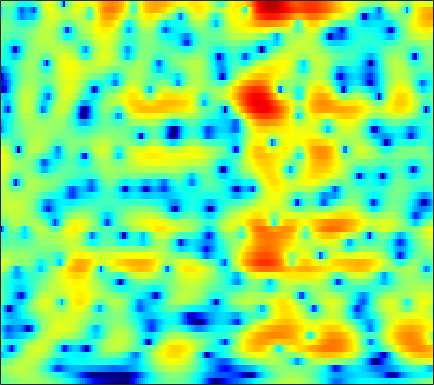

The data file committed next to this chart (first rows):
-1.3917, -1.2172, -0.95589, -0.66702, -0.43499, -0.12505, 0.1807, 0.40217, 0.67355, 0.91863, 1.1223, 1.2461, 1.3693, 1.4381, 1.4604, 1.4361, 1.3458, 1.2442, 1.0579, 0.81316, 0.52456, 0.27359, -0.10417, -0.52636
-1.05, -0.5125, 0.1067, 0.6243, 0.957, 1.333, 1.637, 1.817, 2.001, 2.112, 2.155, 2.14, 2.054, 1.894, 1.724, 1.427, 1.055, 0.7274, 0.2293, -0.3404, -0.9712, -1.478, -2.195, -2.941
0.6525, 0.9128, 1.262, 1.604, 1.846, 2.134, 2.391, 2.549, 2.702, 2.784, 2.779, 2.712, 2.539, 2.25, 1.952, 1.437, 0.7704, 0.1617, -0.8086, -1.983, -3.406, -4.669, -6.646, -9.018
-2.44, -2.058, -1.429, -0.74, -0.2166, 0.462, 1.105, 1.553, 2.056, 2.475, 2.79, 2.948, 3.045, 3.003, 2.876, 2.567, 2.085, 1.601, 0.8019, -0.1843, -1.381, -2.377, -3.842, -5.362
-9.939, -8.458, -7.218, -6.368, -5.815, -4.844, -3.649, -2.667, -1.289, 0.00395, 1.137, 1.841, 2.576, 3.102, 3.364, 3.527, 3.489, 3.337, 2.976, 2.454, 1.776, 1.178, 0.302, -0.6523
-5.298, -6.421, -8.42, -11.62, -15.36, -18.54, -12.37, -8.719, -5.202, -2.663, -0.7243, 0.497, 1.781, 2.759, 3.334, 3.875, 4.182, 4.269, 4.198, 3.909, 3.391, 2.851, 1.901, 0.6342
-2.541, -3.459, -4.514, -5.387, -5.841, -6.093, -5.862, -5.407, -4.521, -3.464, -2.442, -1.667, -0.6724, 0.2531, 0.909, 1.7, 2.373, 2.772, 3.169, 3.382, 3.389, 3.252, 2.884, 2.282
-5.86, -7.864, -10.41, -12.05, -12.22, -11.43, -10.39, -9.71, -9.002, -8.479, -8.061, -7.667, -7.019, -5.922, -4.863, -3.282, -1.666, -0.5604, 0.7417, 1.806, 2.627, 3.094, 3.533, 3.774
-7.474, -9.793, -12.74, -14.48, -14.45, -13.3, -12.18, -11.64, -11.51, -12.15, -13.79, -16.13, -22.26, -22.2, -15.34, -9.745, -6.036, -3.918, -1.693, 0.04847, 1.413, 2.237, 3.116, 3.769
-4.833, -5.927, -7.16, -8.075, -8.565, -8.984, -9.136, -9.125, -9.044, -8.947, -8.757, -8.566, -8.07, -7.255, -6.399, -5.03, -3.554, -2.446, -1.069, 0.1546, 1.211, 1.88, 2.63, 3.224
-5.282, -6.767, -8.62, -9.974, -10.51, -10.49, -9.907, -9.254, -8.267, -7.272, -6.28, -5.553, -4.579, -3.578, -2.81, -1.805, -0.8279, -0.1394, 0.706, 1.444, 2.048, 2.419, 2.792, 3.036
-5.077, -7.825, -12.76, -21.02, -23.84, -16, -11.85, -9.888, -7.94, -6.364, -4.951, -3.946, -2.636, -1.41, -0.5039, 0.6006, 1.588, 2.228, 2.927, 3.435, 3.723, 3.776, 3.618, 3.189
-1.097, -2.445, -4.24, -5.773, -6.674, -7.601, -8.322, -8.715, -9.094, -8.86, -7.716, -6.341, -4.213, -2.162, -0.7735, 0.8335, 2.172, 2.99, 3.838, 4.397, 4.656, 4.641, 4.294, 3.504
-1.196, -2.03, -3.269, -4.596, -5.673, -7.326, -9.427, -11.49, -15.43, -20.86, -17.57, -13, -8.689, -5.627, -3.814, -1.872, -0.3217, 0.6209, 1.634, 2.378, 2.891, 3.125, 3.242, 3.154
-2.39, -2.906, -3.695, -4.606, -5.327, -6.288, -7.247, -7.877, -8.488, -8.667, -8.305, -7.701, -6.549, -5.267, -4.288, -3.057, -1.924, -1.165, -0.2632, 0.5151, 1.175, 1.594, 2.073, 2.478
-2.451, -2.856, -3.522, -4.334, -4.988, -5.824, -6.506, -6.874, -7.081, -6.974, -6.566, -6.129, -5.446, -4.684, -4.108, -3.335, -2.602, -2.061, -1.359, -0.6612, 0.02773, 0.5445, 1.22, 1.874
-0.6774, -1.217, -2.249, -3.628, -4.945, -7.028, -9.181, -10.32, -10.29, -8.831, -7.165, -6.072, -4.972, -4.192, -3.825, -3.499, -3.307, -3.149, -2.818, -2.247, -1.447, -0.7403, 0.2392, 1.199
2.924, 2.415, 1.389, -0.09903, -1.615, -4.37, -8.011, -10.56, -9.917, -6.724, -4.313, -3.134, -2.229, -2.009, -2.286, -3.273, -5.072, -7.011, -9.505, -8.677, -5.481, -3.35, -1.23, 0.1963
4.037, 3.921, 3.551, 2.978, 2.466, 1.726, 1.055, 0.7029, 0.4945, 0.5341, 0.6926, 0.7495, 0.6511, 0.2323, -0.326, -1.509, -3.209, -4.73, -6.372, -6.144, -4.455, -3.197, -2.087, -1.787
1.495, 1.686, 1.804, 1.782, 1.715, 1.589, 1.43, 1.312, 1.174, 1.05, 0.9272, 0.8261, 0.6477, 0.3872, 0.1362, -0.2654, -0.6971, -0.9841, -1.261, -1.389, -1.397, -1.393, -1.492, -1.829
-1.067, -0.7443, -0.4031, -0.1608, -0.05916, 0.0111, 0.01446, -0.01369, -0.08032, -0.1436, -0.2088, -0.2343, -0.25, -0.2423, -0.2311, -0.1963, -0.1668, -0.1442, -0.1162, -0.09301, -0.07416, -0.06948, -0.08233, -0.1124
-2.931, -2.553, -2.118, -1.747, -1.562, -1.448, -1.479, -1.591, -1.816, -2.06, -2.207, -2.2, -1.989, -1.572, -1.192, -0.6556, -0.1637, 0.1425, 0.4706, 0.7063, 0.8643, 0.9448, 1.024, 1.107
-5.05, -4.514, -3.575, -2.692, -2.16, -1.833, -1.974, -2.438, -3.571, -5.268, -7.073, -7.633, -6.36, -4.087, -2.525, -0.885, 0.3003, 0.9164, 1.452, 1.713, 1.762, 1.706, 1.569, 1.442
-19.91, -11.14, -5.266, -2.181, -0.8046, 0.2059, 0.3688, -0.03227, -1.324, -3.646, -6.788, -8.22, -5.861, -2.507, -0.5881, 1.176, 2.245, 2.7, 2.9, 2.698, 2.127, 1.463, 0.2909, -1.105
-2.822, -2.232, -0.9795, 0.3376, 1.134, 1.864, 2.2, 2.223, 2.018, 1.64, 1.291, 1.161, 1.221, 1.45, 1.637, 1.795, 1.73, 1.516, 0.9688, 0.1075, -1.103, -2.289, -4.396, -7.486
1.1, 1.314, 1.686, 2.083, 2.362, 2.641, 2.804, 2.842, 2.786, 2.638, 2.393, 2.175, 1.819, 1.371, 0.9509, 0.252, -0.6438, -1.474, -2.772, -4.252, -5.756, -6.783, -7.86, -8.454
2.355, 2.554, 2.798, 2.998, 3.112, 3.217, 3.25, 3.221, 3.104, 2.895, 2.586, 2.271, 1.728, 1.018, 0.3515, -0.7802, -2.244, -3.614, -5.921, -8.961, -13.02, -16.5, -17.46, -14.07
2.52, 2.741, 2.946, 3.072, 3.119, 3.132, 3.092, 3.032, 2.912, 2.723, 2.463, 2.196, 1.729, 1.091, 0.4807, -0.5437, -1.861, -3.073, -5.041, -7.45, -10.16, -11.89, -12.53, -11.26
2.201, 2.389, 2.474, 2.415, 2.311, 2.126, 1.959, 1.877, 1.835, 1.847, 1.864, 1.845, 1.734, 1.484, 1.188, 0.6529, -0.05015, -0.6858, -1.631, -2.616, -3.532, -4.102, -4.651, -4.972
2.201, 2.18, 1.839, 1.153, 0.4679, -0.5424, -1.362, -1.613, -1.334, -0.5598, 0.3135, 0.8923, 1.467, 1.8, 1.901, 1.847, 1.617, 1.357, 0.9335, 0.4565, -0.03648, -0.3997, -0.8623, -1.323
2.973, 2.633, 1.706, 0.1111, -1.68, -5.33, -12.31, -20.91, -9.76, -4.528, -1.635, -0.2334, 0.9955, 1.717, 2.007, 2.132, 2.042, 1.885, 1.593, 1.261, 0.9357, 0.7094, 0.4316, 0.1661
4.016, 3.618, 2.774, 1.595, 0.4862, -1.15, -2.571, -3.065, -2.682, -1.602, -0.4863, 0.192, 0.8061, 1.074, 1.06, 0.8064, 0.3241, -0.147, -0.8121, -1.374, -1.702, -1.764, -1.655, -1.424
4.822, 4.505, 3.939, 3.264, 2.704, 1.983, 1.385, 1.058, 0.8046, 0.7388, 0.7372, 0.7113, 0.564, 0.1793, -0.3031, -1.282, -2.739, -4.204, -6.603, -9.087, -9.981, -9.056, -7.123, -5.445
5.345, 5.018, 4.465, 3.79, 3.239, 2.493, 1.81, 1.387, 0.9811, 0.7573, 0.6573, 0.594, 0.4086, 0.01137, -0.5103, -1.611, -3.296, -5.052, -8.318, -12.69, -14.57, -12.38, -9.417, -7.497
5.679, 5.269, 4.521, 3.517, 2.614, 1.196, -0.3389, -1.346, -2.048, -1.784, -0.8898, -0.161, 0.6027, 1.014, 1.053, 0.7618, 0.1153, -0.5713, -1.666, -2.777, -3.718, -4.309, -5.073, -6.091
4.374, 3.999, 3.238, 2.102, 0.8915, -1.399, -5.07, -9.883, -35.43, -9.54, -3.925, -1.506, 0.5935, 1.871, 2.456, 2.85, 2.866, 2.676, 2.232, 1.574, 0.7022, -0.1089, -1.501, -3.442
-0.2858, -0.3016, -0.4593, -0.8211, -1.273, -2.075, -3.009, -3.594, -3.781, -3.071, -1.764, -0.7196, 0.5239, 1.494, 2.035, 2.501, 2.707, 2.716, 2.545, 2.192, 1.666, 1.169, 0.38, -0.5049
-6.441, -5.621, -4.607, -3.803, -3.315, -2.825, -2.411, -2.103, -1.636, -1.06, -0.4117, 0.08595, 0.7194, 1.264, 1.589, 1.899, 2.081, 2.133, 2.081, 1.923, 1.681, 1.449, 1.106, 0.7497
-12.69, -10.05, -7.601, -5.826, -4.762, -3.595, -2.62, -1.975, -1.203, -0.512, 0.0975, 0.5029, 0.9554, 1.304, 1.488, 1.654, 1.727, 1.726, 1.685, 1.602, 1.499, 1.418, 1.303, 1.18
-9.908, -8.79, -7.357, -5.992, -5.051, -3.82, -2.643, -1.835, -0.8487, -0.027, 0.6342, 1.017, 1.362, 1.542, 1.569, 1.489, 1.296, 1.119, 0.9103, 0.7736, 0.7369, 0.7883, 0.9207, 1.088
-6.678, -7.055, -7.183, -6.715, -5.97, -4.49, -2.83, -1.645, -0.256, 0.858, 1.654, 2.036, 2.267, 2.174, 1.904, 1.275, 0.3995, -0.3401, -1.294, -1.88, -1.828, -1.406, -0.5469, 0.3783
-6.484, -8.9, -13.68, -18.02, -13.16, -7.492, -3.765, -1.688, 0.3846, 1.866, 2.816, 3.217, 3.348, 2.978, 2.35, 0.9871, -1.087, -3.324, -7.69, -14, -11.7, -7.546, -3.777, -1.231
-5.775, -7.285, -8.927, -9.271, -8.201, -5.694, -3.104, -1.389, 0.4976, 1.881, 2.818, 3.212, 3.309, 2.918, 2.285, 0.9603, -0.9845, -2.82, -5.572, -7.888, -8.293, -7.459, -5.571, -3.377
-7.609, -8.252, -8.3, -7.368, -6.152, -4.325, -2.453, -1.113, 0.4432, 1.7, 2.597, 3.008, 3.193, 2.975, 2.546, 1.594, 0.2339, -1.028, -3.109, -5.721, -9.215, -12.68, -14.22, -8.542
-18.3, -23.21, -18.6, -12.68, -9.578, -6.393, -3.861, -2.302, -0.5769, 0.7681, 1.726, 2.219, 2.584, 2.6, 2.381, 1.812, 0.9332, 0.04261, -1.397, -3.179, -5.188, -6.487, -6.67, -4.764
-17.34, -17.51, -15.92, -12.98, -10.55, -7.726, -5.314, -3.796, -2.087, -0.7508, 0.2544, 0.8051, 1.284, 1.479, 1.451, 1.214, 0.7618, 0.33, -0.3155, -0.923, -1.369, -1.502, -1.316, -0.6997
-21.66, -17.89, -14.13, -11.17, -9.296, -7.062, -5.128, -3.859, -2.422, -1.236, -0.2957, 0.2357, 0.7088, 0.943, 0.9707, 0.8021, 0.4474, 0.09981, -0.4343, -0.9101, -1.192, -1.19, -0.878, -0.2304
-13.46, -12.03, -9.957, -8.07, -6.821, -5.301, -3.937, -2.998, -1.859, -0.8592, -0.02012, 0.4858, 0.9657, 1.189, 1.171, 0.8811, 0.276, -0.4189, -1.634, -3.132, -4.499, -4.918, -4.101, -2.265
-5.902, -5.841, -5.637, -5.319, -5.049, -4.601, -4.029, -3.464, -2.527, -1.504, -0.5023, 0.1663, 0.8617, 1.276, 1.36, 1.145, 0.4642, -0.4175, -2.243, -5.305, -10.92, -18.1, -10.51, -4.42
-3.6, -4.074, -4.849, -5.843, -6.754, -8.125, -9.097, -8.925, -7.324, -5.097, -3.056, -1.801, -0.4868, 0.424, 0.8509, 1.097, 0.9752, 0.6716, 0.01828, -0.7835, -1.466, -1.611, -1.118, -0.04091
-3.017, -3.67, -4.842, -6.545, -8.377, -12.07, -18.69, -20.77, -12.78, -7.974, -4.901, -3.206, -1.51, -0.2935, 0.3774, 0.9975, 1.377, 1.525, 1.593, 1.601, 1.612, 1.657, 1.808, 2.047
-2.218, -2.647, -3.398, -4.336, -5.119, -6.079, -6.664, -6.63, -5.913, -4.69, -3.324, -2.348, -1.186, -0.2206, 0.3926, 1.058, 1.579, 1.877, 2.175, 2.366, 2.485, 2.52, 2.493, 2.374
-1.195, -1.392, -1.75, -2.153, -2.426, -2.753, -2.928, -2.931, -2.748, -2.358, -1.82, -1.37, -0.7341, -0.08133, 0.3912, 0.9868, 1.513, 1.862, 2.258, 2.541, 2.693, 2.719, 2.599, 2.273
-0.4641, -0.5812, -0.7837, -1.03, -1.245, -1.55, -1.83, -1.994, -2.107, -2.098, -1.952, -1.737, -1.347, -0.8364, -0.4162, 0.2069, 0.8553, 1.341, 1.936, 2.448, 2.793, 2.926, 2.907, 2.622
-0.8027, -0.8466, -0.9208, -1.129, -1.434, -1.959, -2.656, -3.229, -3.94, -4.439, -4.591, -4.47, -4.096, -3.602, -3.116, -2.305, -1.268, -0.389, 0.7798, 1.846, 2.713, 3.165, 3.498, 3.515
-3.607, -2.894, -2.215, -2.06, -2.304, -3.214, -4.82, -6.548, -9.544, -12.12, -11.86, -10.68, -9.446, -9.16, -9.246, -8.928, -6.788, -4.515, -1.568, 0.7517, 2.465, 3.38, 4.141, 4.435
-6.999, -4.243, -2.342, -1.655, -1.723, -2.633, -4.434, -6.446, -10.31, -14.4, -13.63, -11.57, -10.34, -10.83, -12.76, -16.27, -10.92, -6.241, -1.84, 1.177, 3.199, 4.234, 5.047, 5.266
-1.276, -1.013, -0.6686, -0.5871, -0.8073, -1.393, -2.35, -3.231, -4.427, -5.383, -5.889, -6.037, -5.972, -5.671, -5.261, -4.318, -2.761, -1.356, 0.6472, 2.4, 3.78, 4.492, 4.981, 4.921
